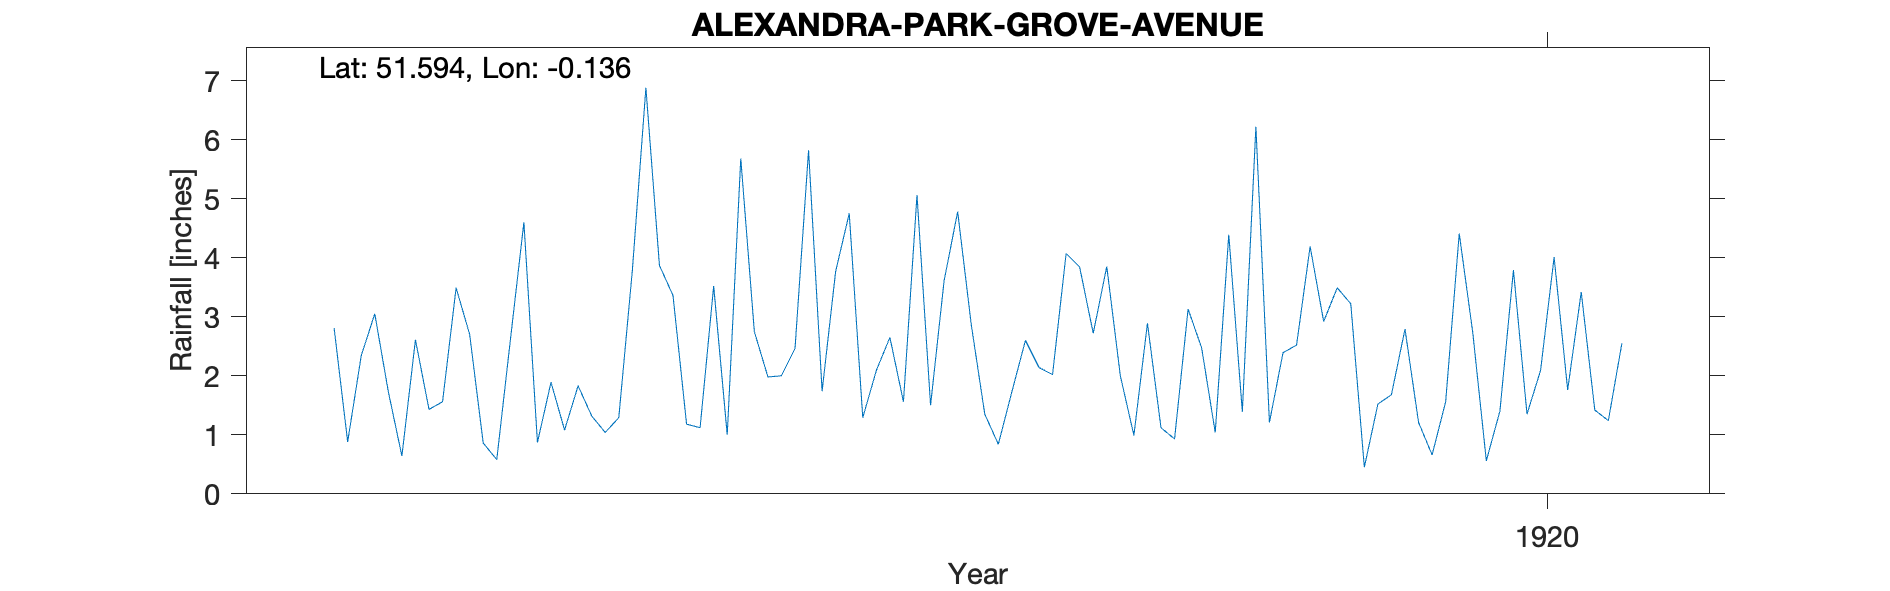

Source data for this figure (header and first rows):
ALEXANDRA-PARK-GROVE-AVENUE, , , , , , , , , , , , , , , , , , , , , 
Grid ref, TQ292900, Long, -0.1362, Lat, 51.59, Elevation, 235, ft., , , , , , , , , , , , , 
Station no, RR8096, , , , , , , , , , , , , , , , , , , , 
, 1910, 1911, 1912, 1913, 1914, 1915, 1916, 1917, 1918, 1919, 1920, 1921, 1922, 1923, 1924, 1925, 1926, 1927, 1928, 1929, 1930
January, , , , 2.81, 0.58, 3.87, 1.74, 1.35, 2.89, 4.19, 2.73, , , , , , , , , , 
February, , , , 0.88, 2.6, 3.36, 3.77, 0.84, 1.12, 2.92, 0.56, , , , , , , , , , 
March, , , , 2.34, 4.6, 1.18, 4.75, 1.73, 0.93, 3.49, 1.4, , , , , , , , , , 
April, , , , 3.05, 0.87, 1.12, 1.29, 2.6, 3.13, 3.22, 3.79, , , , , , , , , , 
May, , , , 1.73, 1.89, 3.52, 2.09, 2.14, 2.47, 0.45, 1.35, , , , , , , , , , 
June, , , , 0.64, 1.08, 1, 2.65, 2.02, 1.04, 1.52, 2.09, , , , , , , , , , 
July, , , , 2.61, 1.83, 5.68, 1.56, 4.07, 4.39, 1.68, 4.01, , , , , , , , , , 
August, , , , 1.43, 1.32, 2.75, 5.06, 3.84, 1.39, 2.79, 1.76, , , , , , , , , , 
September, , , , 1.56, 1.04, 1.98, 1.5, 2.72, 6.22, 1.21, 3.42, , , , , , , , , , 
October, , , , 3.49, 1.29, 2, 3.61, 3.85, 1.21, 0.66, 1.42, , , , , , , , , , 
November, , , , 2.7, 3.78, 2.46, 4.78, 2, 2.39, 1.56, 1.24, , , , , , , , , , 
December, , , , 0.86, 6.88, 5.82, 2.87, 0.99, 2.52, 4.41, 2.55, , , , , , , , , , 
Total, , , , 24.1, 27.76, 34.74, 35.67, 28.15, 29.7, 28.1, 26.32, , , , , , , , , , 
NGR is on Grove Avenue at the stated alt…, , , , , , , , , , , , , , , , , , , , , 
